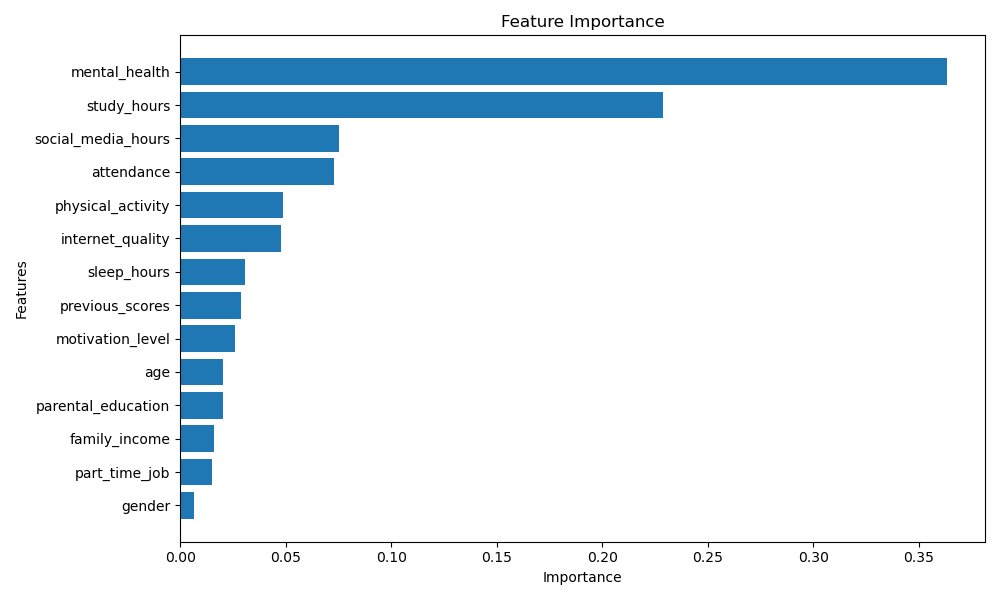

Source data for this figure (header and first rows):
Feature, Importance
mental_health, 0.3631
study_hours, 0.2288
social_media_hours, 0.07532
attendance, 0.07304
physical_activity, 0.04871
internet_quality, 0.04796
sleep_hours, 0.0306
previous_scores, 0.02876
motivation_level, 0.02584
age, 0.02042
parental_education, 0.02016
family_income, 0.01581
part_time_job, 0.01509
gender, 0.006334
